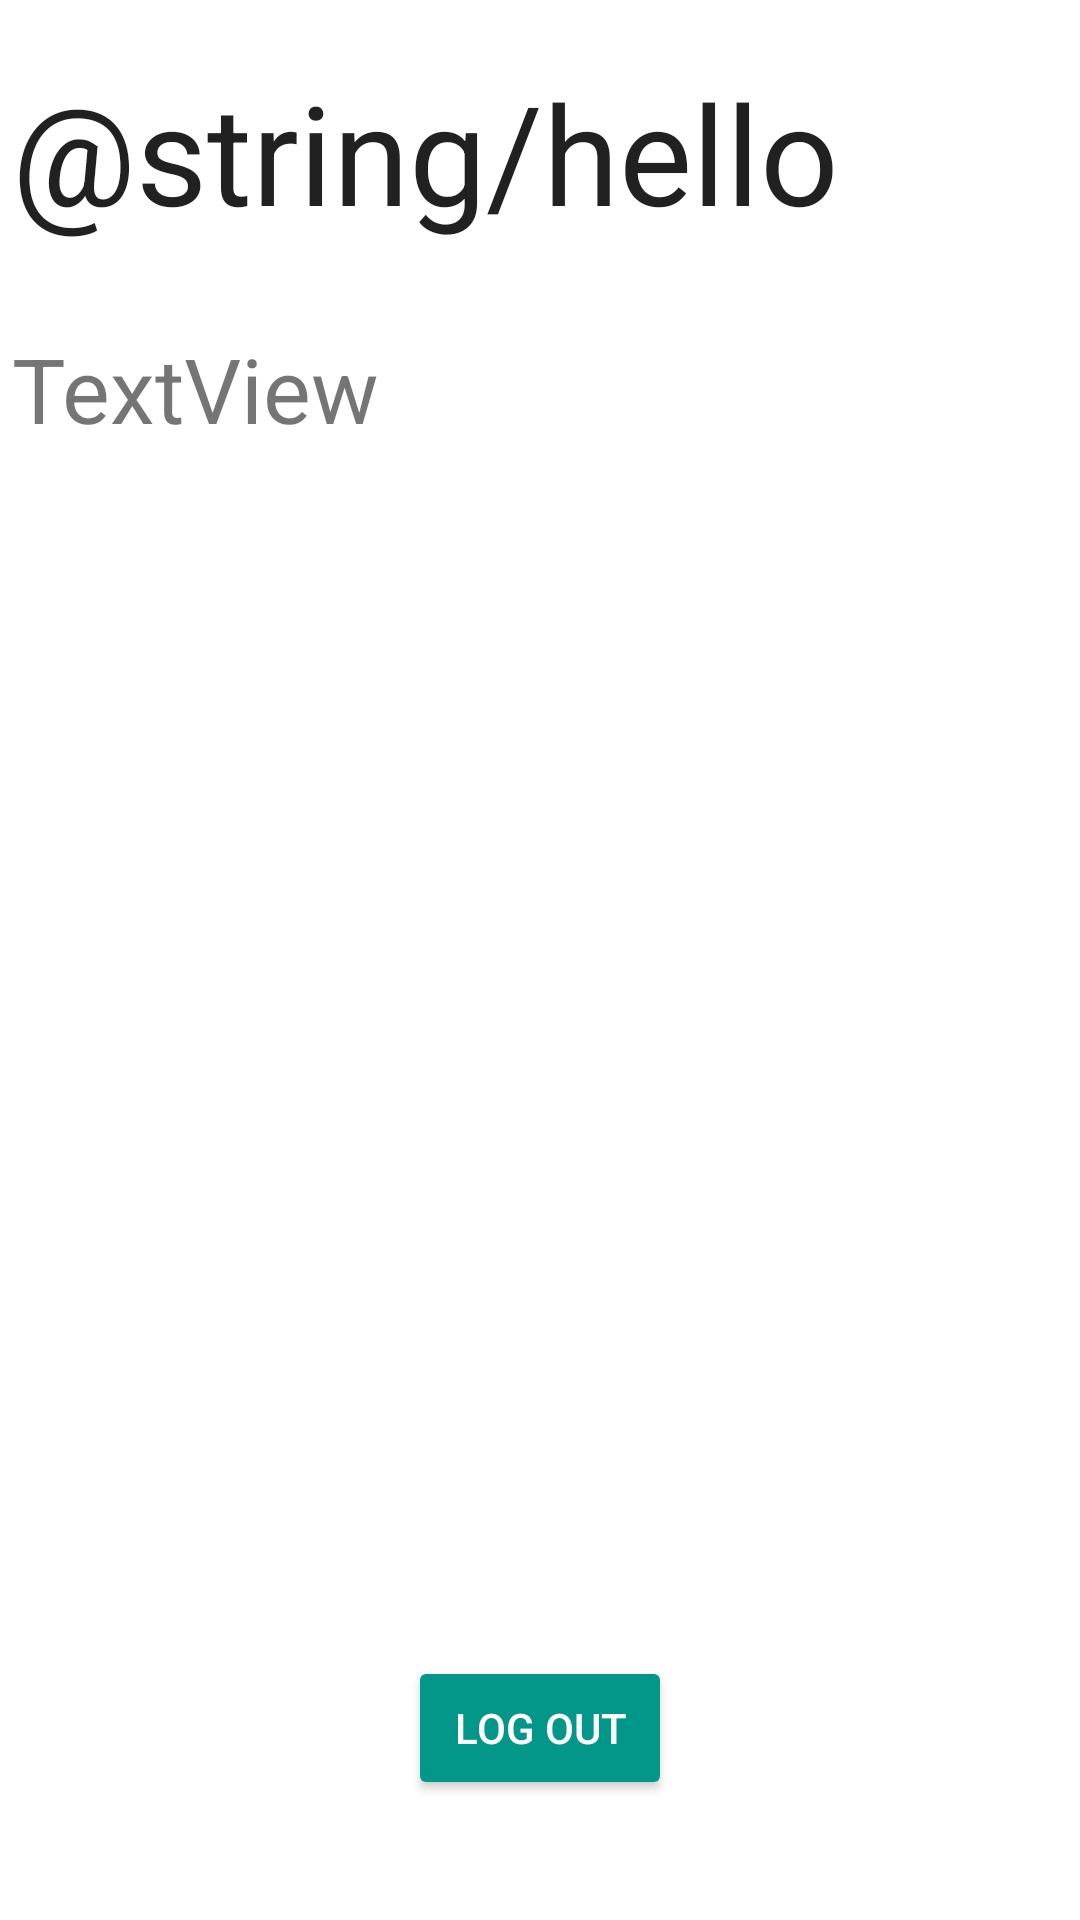

Layout XML and referenced resources for this Android screen:
<!-- AndroidManifest.xml: application theme AppTheme -->
<!-- res/layout/first_frag.xml -->
<?xml version="1.0" encoding="utf-8"?>

<RelativeLayout xmlns:android="http://schemas.android.com/apk/res/android"
                xmlns:app="http://schemas.android.com/apk/res-auto"
                xmlns:tools="http://schemas.android.com/tools"
                android:layout_width="wrap_content"
                android:background="#ffffff"
                android:layout_height="match_parent"
                android:padding="4dp">

    <TextView
        android:text="@string/hello"
        android:layout_width="wrap_content"
        android:layout_height="wrap_content"
        android:id="@+id/helloTextView"
        android:textAppearance="?android:attr/textAppearanceLarge"
        android:textSize="46sp"
        android:layout_marginTop="16dp"
        android:layout_alignParentTop="true"
        android:layout_alignParentLeft="true"
        android:layout_alignParentStart="true" />

    <Button
        android:id="@+id/Blogin"
        android:layout_width="wrap_content"
        android:layout_height="wrap_content"
        android:onClick="onButtonClick"
        android:text="@string/log_out"
        android:layout_marginBottom="36dp"
        android:theme="@style/AppTheme.Button"
        android:layout_alignParentBottom="true"
        android:layout_centerHorizontal="true" />

    <TextView
        android:id="@+id/tvFragFirst"
        android:layout_width="match_parent"
        android:layout_height="wrap_content"
        android:textSize="28sp"
        android:text="@string/emptyString"
        android:textAlignment="textStart"
        android:layout_marginTop="28dp"
        android:layout_below="@+id/helloTextView"
        android:layout_toRightOf="@+id/helloTextView"
        android:layout_toEndOf="@+id/helloTextView" />

    <TextView
        android:text="TextView"
        android:layout_width="wrap_content"
        android:layout_height="wrap_content"
        android:layout_alignTop="@+id/tvFragFirst"
        android:layout_alignParentLeft="true"
        android:layout_alignParentStart="true"
        android:id="@+id/textView2"
        android:textSize="30sp" />

</RelativeLayout>
<!-- resources referenced by this layout -->
<resources>
  <string name="emptyString" />
  <string name="log_out">Log Out</string>
  <style name="AppTheme.Button" parent="Widget.AppCompat.Button.Colored">
          <item name="colorButtonNormal">#039789</item>
          <item name="android:textColor">#ffffff</item>
      </style>
  <style name="AppTheme" parent="Theme.AppCompat.Light.DarkActionBar">
          
          <item name="colorPrimary">@color/colorPrimary</item>
          <item name="colorPrimaryDark">@color/colorPrimaryDark</item>
          <item name="colorAccent">@color/colorAccent</item>
  
          
      </style>
  <color name="colorPrimary">#263238</color>
  <color name="colorPrimaryDark">#21272B</color>
  <color name="colorAccent">#039789</color>
</resources>
